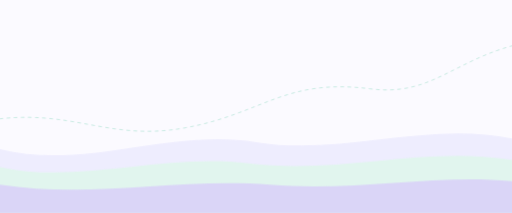
t = 0.00 s
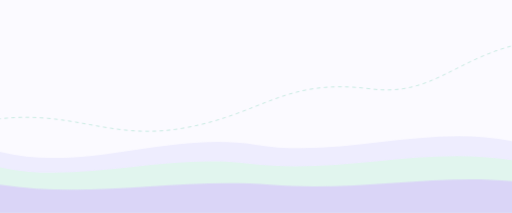
t = 2.00 s
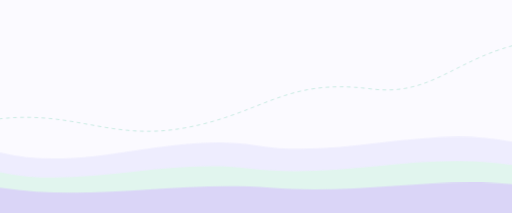
t = 5.75 s
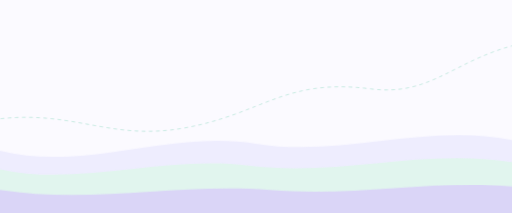
t = 9.50 s

The animated SVG that drew these frames (rendered in a browser with its animation timeline set to each time). Animation: 2 CSS @keyframes rules; frames cover the first 9.50 s, repeats indefinitely.

<svg xmlns="http://www.w3.org/2000/svg" viewBox="0 0 1440 600" preserveAspectRatio="xMidYMid slice">
<style>
  @keyframes wave {
    0%, 100% { transform: translateY(0); }
    50% { transform: translateY(15px); }
  }
  @keyframes dash {
    from { stroke-dashoffset: 200; }
    to { stroke-dashoffset: 0; }
  }
  path:nth-of-type(1) { animation: wave 8s ease-in-out infinite; transform-origin: bottom; }
  path:nth-of-type(2) { animation: wave 11s ease-in-out infinite 1s; transform-origin: bottom; }
  path:nth-of-type(3) { animation: wave 14s ease-in-out infinite 2s; transform-origin: bottom; }
  path[stroke] { animation: dash 30s linear infinite; stroke-dasharray: 8 12; }
</style>
  <rect width="1440" height="600" fill="#FBFAFF"/>

  <path d="M0,420 C240,480 480,360 720,400 C960,440 1200,340 1440,390 L1440,600 L0,600 Z"
        fill="#EEEDFE"/>
  <path d="M0,470 C220,520 460,430 700,460 C960,492 1180,410 1440,450 L1440,600 L0,600 Z"
        fill="#E1F5EE"/>
  <path d="M0,520 C260,560 500,500 760,520 C1000,540 1220,490 1440,510 L1440,600 L0,600 Z"
        fill="#DAD5F7"/>

  <path d="M-40 340 C 200 300, 300 400, 520 360 C 740 320, 800 220, 1040 250 C 1220 274, 1280 160, 1480 120"
        fill="none" stroke="#5DCAA5" stroke-width="2" stroke-linecap="round" stroke-dasharray="1 14" opacity="0.45"/>
</svg>
